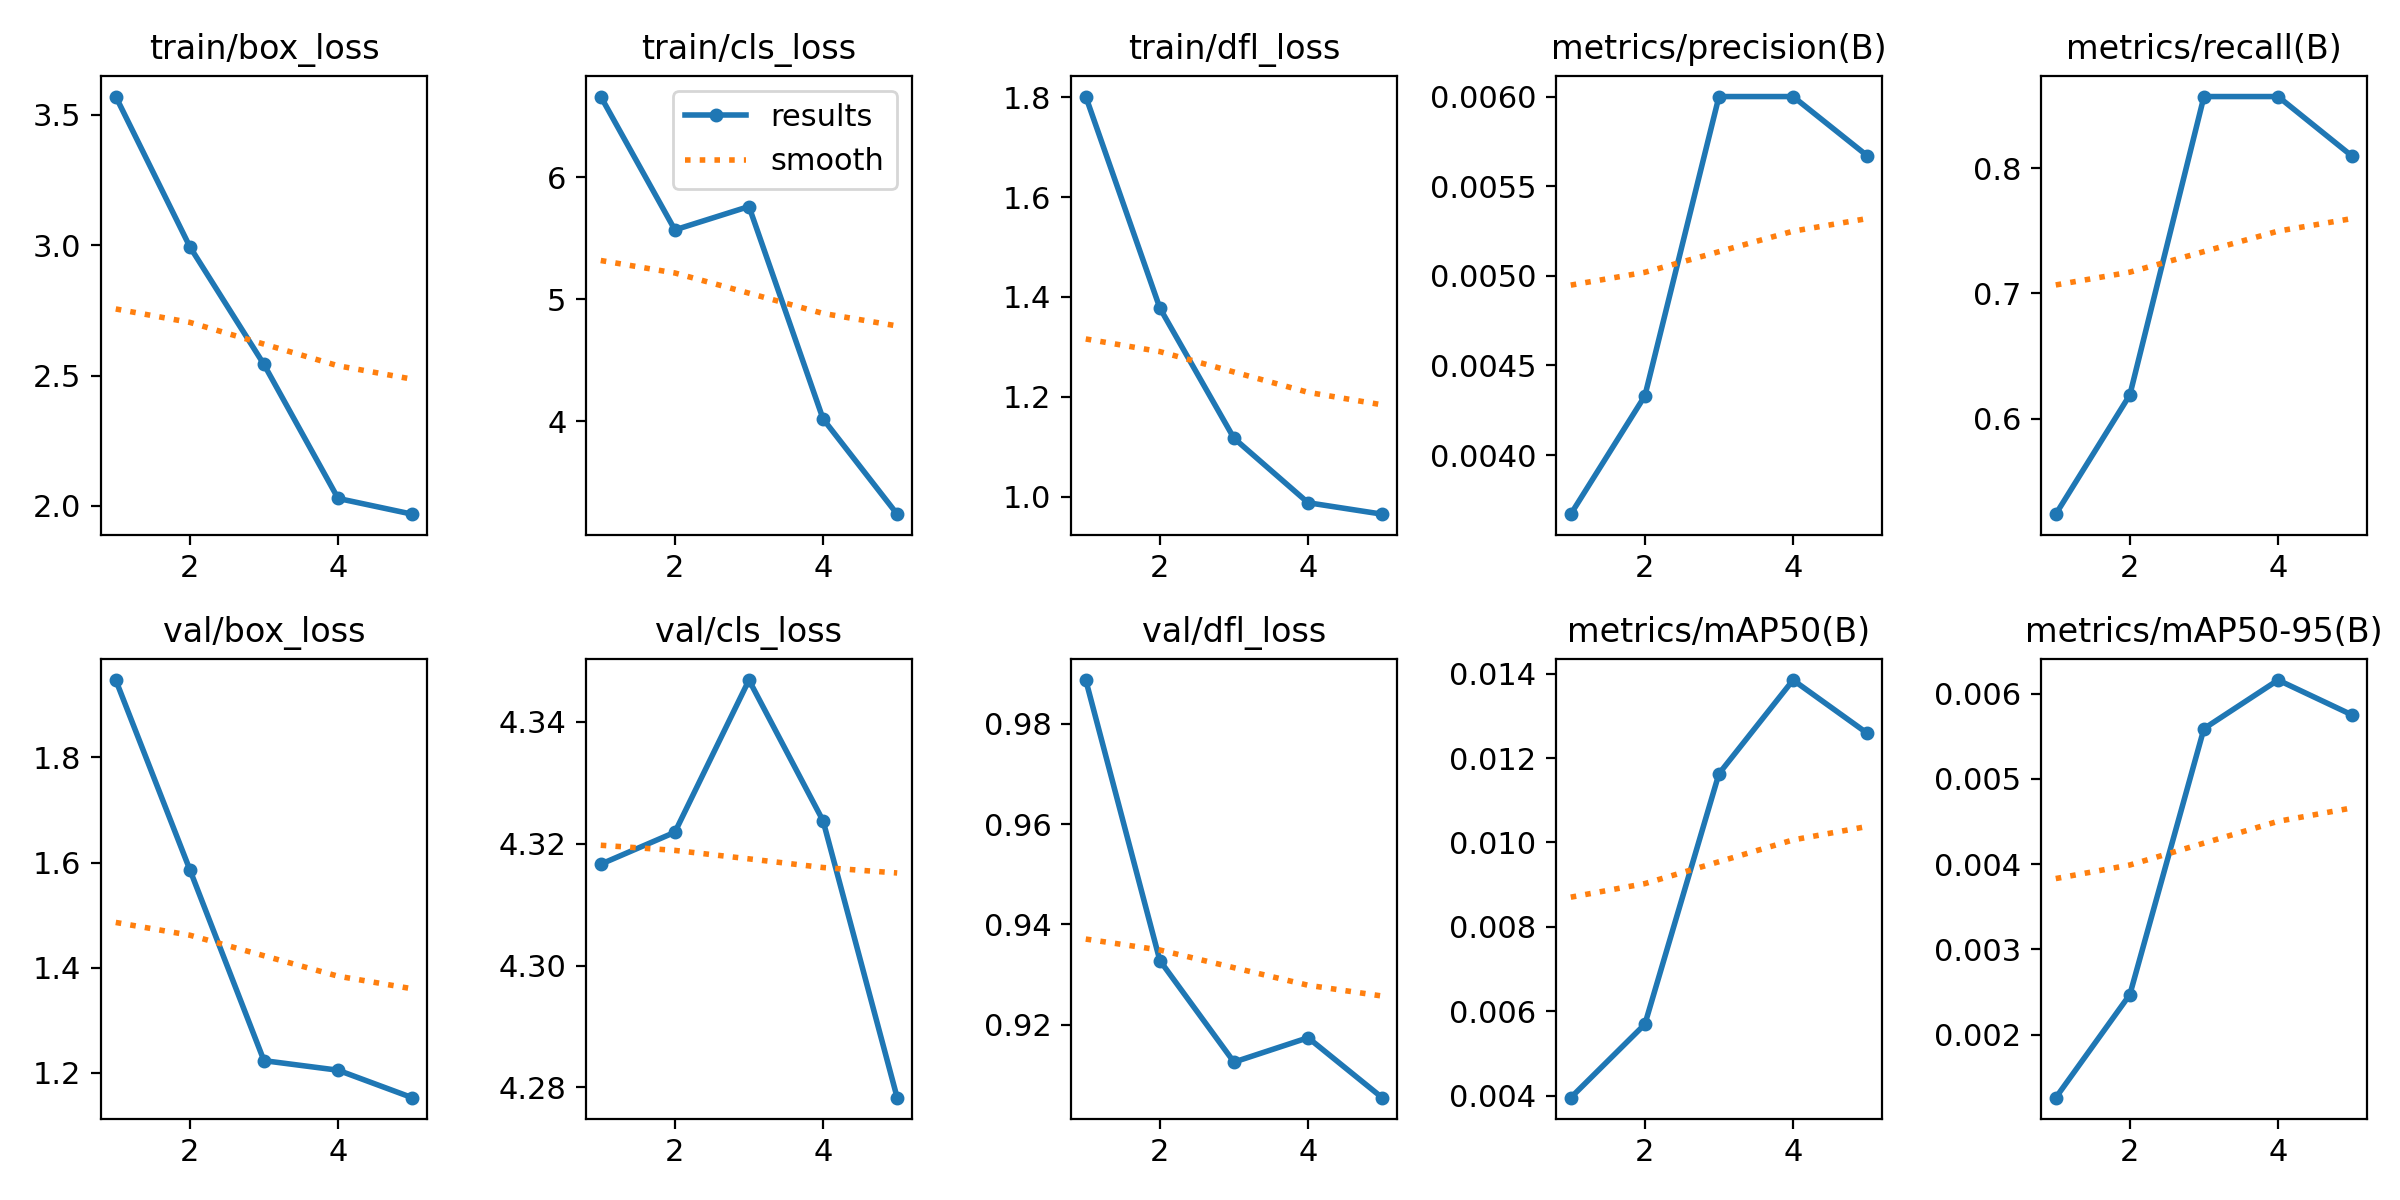

Data behind this chart, as committed beside it:
epoch, time, train/box_loss, train/cls_loss, train/dfl_loss, metrics/precision(B), metrics/recall(B), metrics/mAP50(B), metrics/mAP50-95(B), val/box_loss, val/cls_loss, val/dfl_loss, lr/pg0, lr/pg1, lr/pg2
1, 30.25, 3.571, 6.664, 1.802, 0.00367, 0.5238, 0.00395, 0.00126, 1.947, 4.317, 0.9887, 4e-05, 4e-05, 4e-05
2, 58.6, 2.994, 5.57, 1.378, 0.00433, 0.619, 0.00569, 0.00247, 1.586, 4.322, 0.9328, 8.02e-05, 8.02e-05, 8.02e-05
3, 86.41, 2.543, 5.761, 1.117, 0.006, 0.8571, 0.01163, 0.00559, 1.223, 4.347, 0.9125, 9.664e-05, 9.664e-05, 9.664e-05
4, 114.4, 2.029, 4.017, 0.9876, 0.006, 0.8571, 0.01385, 0.00616, 1.205, 4.324, 0.9174, 8.932e-05, 8.932e-05, 8.932e-05
5, 142.6, 1.969, 3.235, 0.9647, 0.00567, 0.8095, 0.01259, 0.00575, 1.153, 4.278, 0.9054, 5.824e-05, 5.824e-05, 5.824e-05
